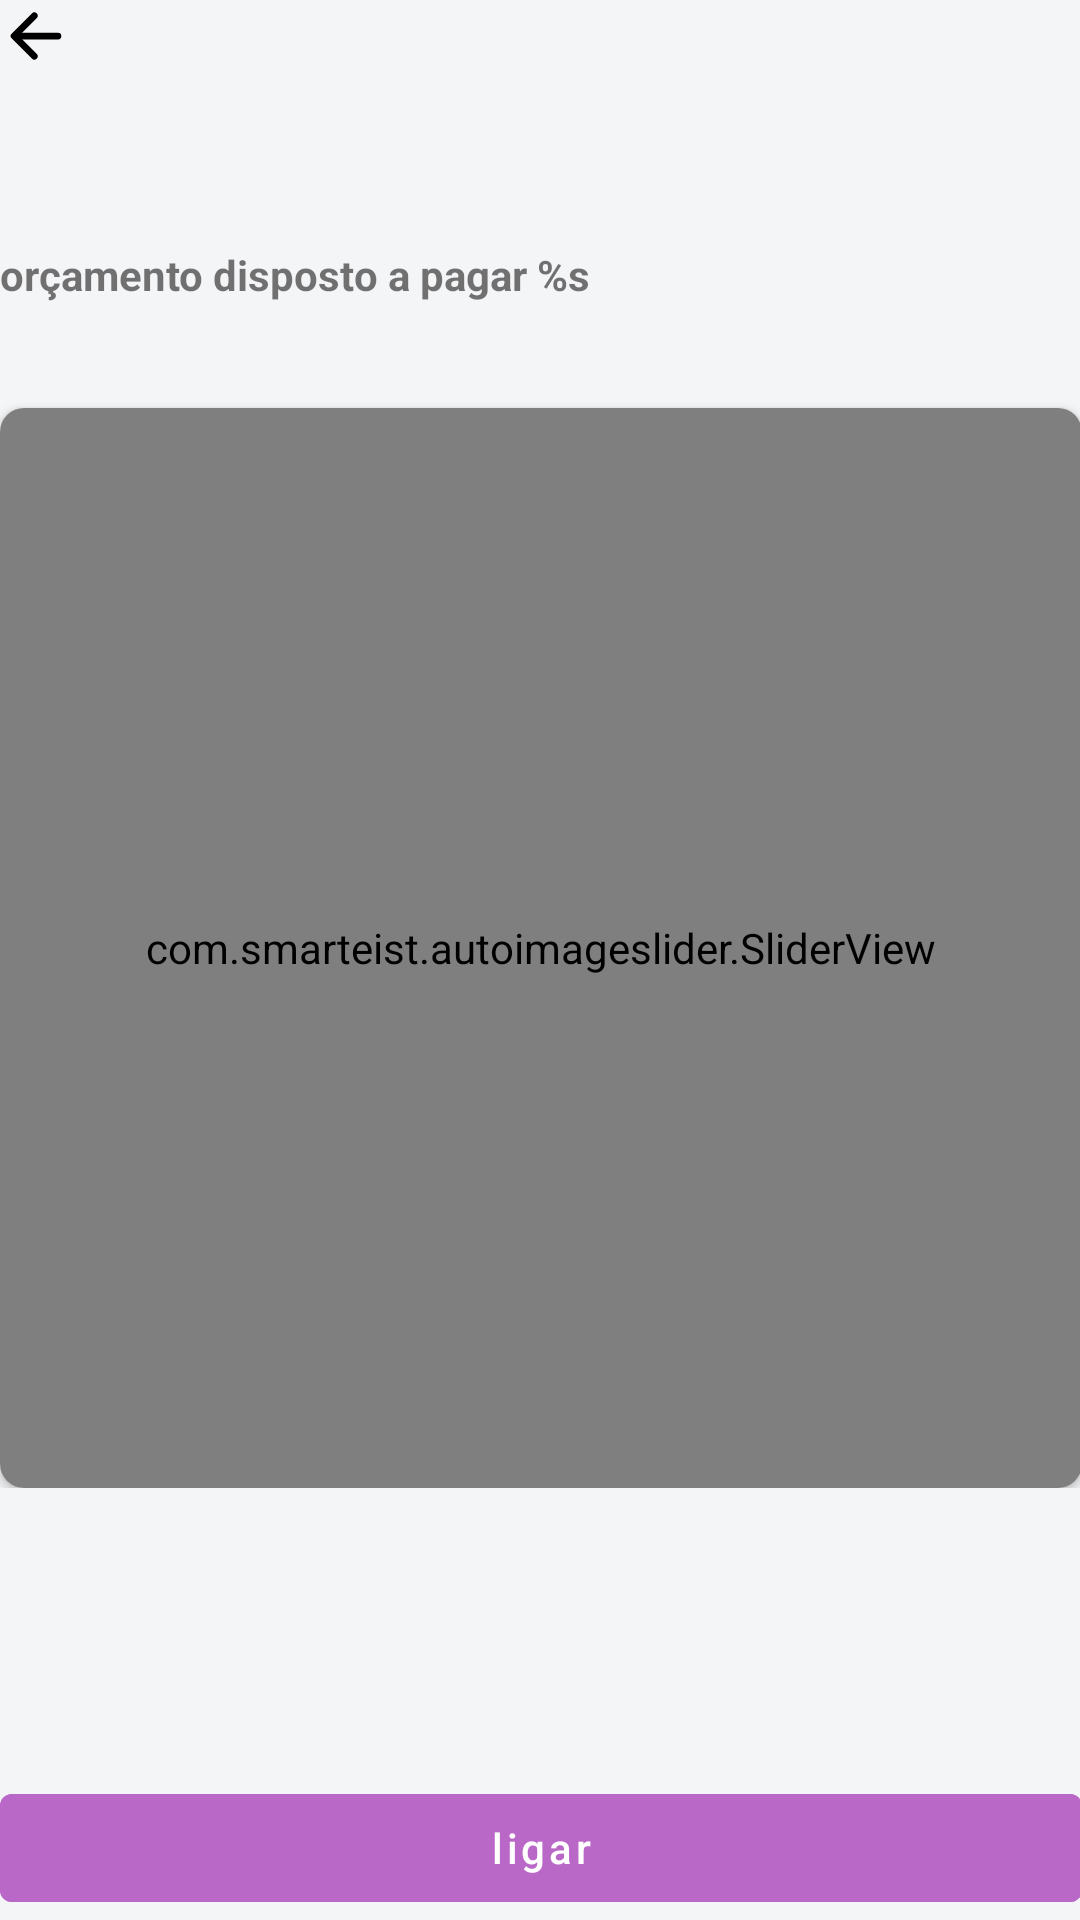

Layout XML and referenced resources for this Android screen:
<!-- AndroidManifest.xml: application theme AppTheme -->
<!-- res/layout/fragment_order_detail.xml -->
<?xml version="1.0" encoding="utf-8"?>
<FrameLayout xmlns:android="http://schemas.android.com/apk/res/android"
    xmlns:app="http://schemas.android.com/apk/res-auto"
    xmlns:tools="http://schemas.android.com/tools"
    android:layout_width="match_parent"
    android:layout_height="match_parent"
    android:background="@color/background_gray"
    android:padding="@dimen/padding_content"
    tools:context=".fragments.OrderDetailFragment">

    <androidx.core.widget.ContentLoadingProgressBar
        android:id="@+id/progress"
        style="@style/Widget.AppCompat.ProgressBar"
        android:layout_width="wrap_content"
        android:layout_height="wrap_content"
        android:layout_gravity="center"
        android:translationZ="1dp"
        android:visibility="invisible" />

    <ScrollView
        android:layout_width="match_parent"
        android:layout_height="match_parent"
        android:scrollbars="none">


        <androidx.constraintlayout.widget.ConstraintLayout
            android:layout_width="match_parent"
            android:layout_height="wrap_content"
            android:paddingBottom="40dp">

            <ImageView
                android:id="@+id/back"
                android:layout_width="wrap_content"
                android:layout_height="wrap_content"
                android:layout_gravity="start"
                android:adjustViewBounds="true"
                android:src="@drawable/ic_arrow_back_outline"
                app:layout_constraintStart_toStartOf="parent"
                app:layout_constraintTop_toTopOf="parent" />


            <TextView
                android:id="@+id/local"
                android:layout_width="match_parent"
                android:layout_height="wrap_content"
                android:layout_marginTop="20dp"
                app:layout_constraintEnd_toEndOf="parent"
                app:layout_constraintStart_toStartOf="parent"
                app:layout_constraintTop_toBottomOf="@id/back" />

            <TextView
                android:id="@+id/phone"
                android:layout_width="match_parent"
                android:layout_height="wrap_content"
                app:layout_constraintEnd_toEndOf="parent"
                app:layout_constraintStart_toStartOf="parent"
                app:layout_constraintTop_toBottomOf="@id/local" />

            <TextView
                android:id="@+id/estimate"
                android:layout_width="match_parent"
                android:layout_height="wrap_content"
                android:text="@string/msg_detail_order_value_order"
                android:textStyle="bold"
                app:layout_constraintEnd_toEndOf="parent"
                app:layout_constraintStart_toStartOf="parent"
                app:layout_constraintTop_toBottomOf="@id/phone" />

            <TextView
                android:id="@+id/description"
                android:layout_width="match_parent"
                android:layout_height="wrap_content"
                app:layout_constraintEnd_toEndOf="parent"
                app:layout_constraintStart_toStartOf="parent"
                app:layout_constraintTop_toBottomOf="@id/estimate" />

            <androidx.cardview.widget.CardView
                android:id="@+id/cv_slider_mainActivity"
                android:layout_width="match_parent"
                android:layout_height="wrap_content"
                android:layout_alignParentTop="true"
                android:layout_marginTop="16dp"
                app:cardCornerRadius="8dp"
                app:layout_constraintEnd_toEndOf="parent"
                app:layout_constraintStart_toStartOf="parent"
                app:layout_constraintTop_toBottomOf="@id/description">

                <com.smarteist.autoimageslider.SliderView
                    android:id="@+id/imageSlider"
                    android:layout_width="match_parent"
                    android:layout_height="360dp"
                    app:sliderAnimationDuration="600"
                    app:sliderAutoCycleDirection="back_and_forth"
                    app:sliderIndicatorAnimationDuration="600"
                    app:sliderIndicatorEnabled="true"
                    app:sliderIndicatorGravity="center_horizontal|bottom"
                    app:sliderIndicatorMargin="15dp"
                    app:sliderIndicatorOrientation="horizontal"
                    app:sliderIndicatorPadding="3dp"
                    app:sliderIndicatorRadius="2dp"
                    app:sliderIndicatorSelectedColor="#5A5A5A"
                    app:sliderIndicatorUnselectedColor="#FFF"
                    app:sliderScrollTimeInSec="1" />

            </androidx.cardview.widget.CardView>


        </androidx.constraintlayout.widget.ConstraintLayout>
    </ScrollView>

    <com.google.android.material.button.MaterialButton
        android:id="@+id/call"
        style="@style/Widget.MaterialComponents.Button.TextButton"
        android:layout_width="match_parent"
        android:layout_height="wrap_content"
        android:layout_gravity="bottom"
        android:backgroundTint="@color/colorAccent"
        android:text="@string/call"
        android:textAllCaps="false"
        android:textColor="@android:color/white"
        android:textSize="@dimen/text_size_medium" />

</FrameLayout>
<!-- resources referenced by this layout -->
<resources>
  <color name="background_gray">#f4f5f7</color>
  <color name="colorAccent">#ba68c8</color>
  <dimen name="text_size_medium">14sp</dimen>
  <!-- drawable ic_arrow_back_outline (drawable) -->
  <vector xmlns:android="http://schemas.android.com/apk/res/android"
      android:width="24dp"
      android:height="24dp"
      android:viewportWidth="512"
      android:viewportHeight="512">
    <path
        android:pathData="M244,400l-144,-144l144,-144"
        android:strokeLineJoin="round"
        android:strokeWidth="48"
        android:fillColor="#00000000"
        android:strokeColor="#000"
        android:strokeLineCap="round"/>
    <path
        android:pathData="M120,256L412,256"
        android:strokeLineJoin="round"
        android:strokeWidth="48"
        android:fillColor="#00000000"
        android:strokeColor="#000"
        android:strokeLineCap="round"/>
  </vector>
  <string name="call">ligar</string>
  <string name="msg_detail_order_value_order">orçamento disposto a pagar %s</string>
  <style name="AppTheme" parent="Theme.MaterialComponents.Light.NoActionBar.Bridge">
          
          <item name="colorPrimary">@color/colorPrimary</item>
          <item name="colorPrimaryDark">@color/colorPrimaryDark</item>
          <item name="colorAccent">@color/colorAccent</item>
      </style>
  <color name="colorPrimary">#ba68c8</color>
  <color name="colorPrimaryDark">#883997</color>
</resources>
